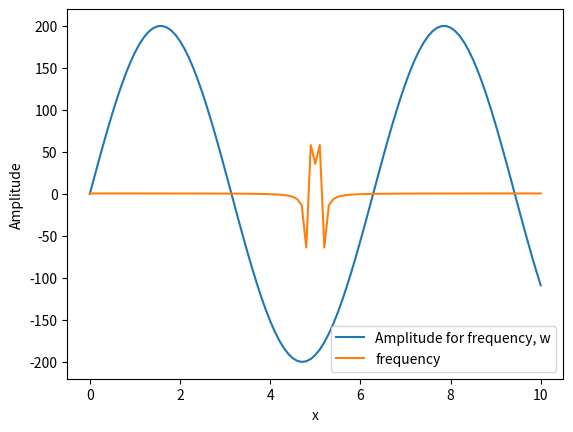

The script that saved this image:
import numpy as np
import matplotlib.pyplot as plt
import scipy as sp
from scipy.fft import fft, ifft, fftshift
from scipy.integrate import odeint


def wave(y, x, omega, c):              #solving fourier transformed SODE 
    u, A = y 
    dydt = [A, -u*(omega**2/c**2)]
    return dydt

omega = 1
c = 1

y0 = [0, 200]     #Intial conditions, initally at x= 0 with some velocity

x = np.linspace(0, 10, 101)

Sol = odeint(wave, y0, x, args=(omega,c))


uinv = ifft(Sol[:,0]) 
L = fftshift(uinv)
#print(uinv)
plt.plot(x,Sol[:,0], label = 'Amplitude for frequency, w')
plt.plot(x,L, label ='frequency')
plt.legend(loc = 'best')
plt.xlabel('x')
plt.ylabel('Amplitude')


